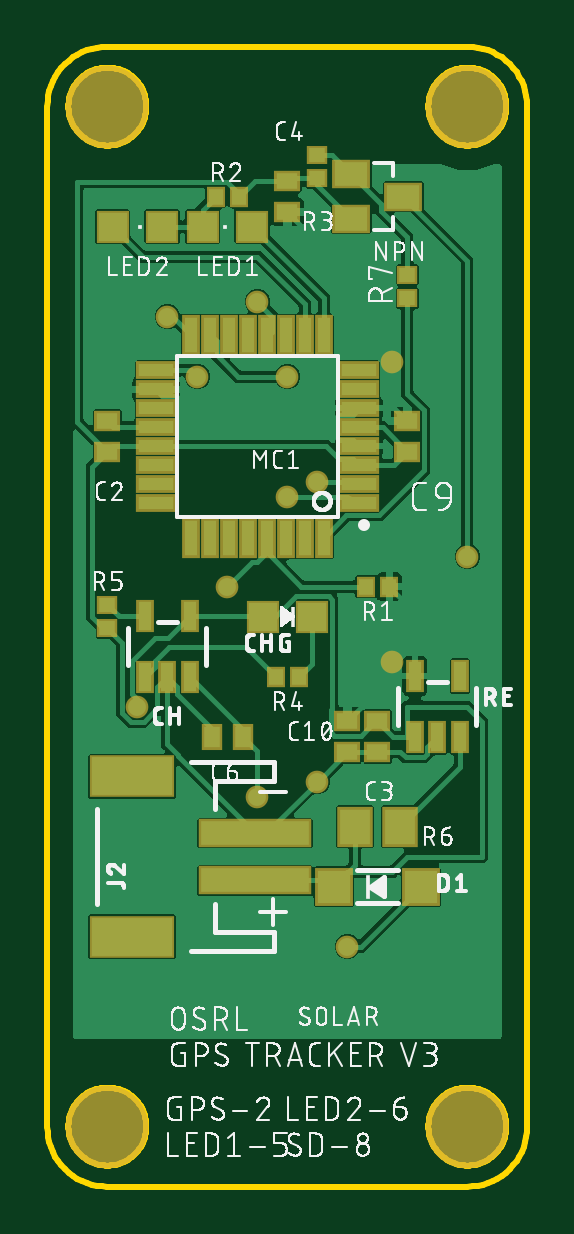
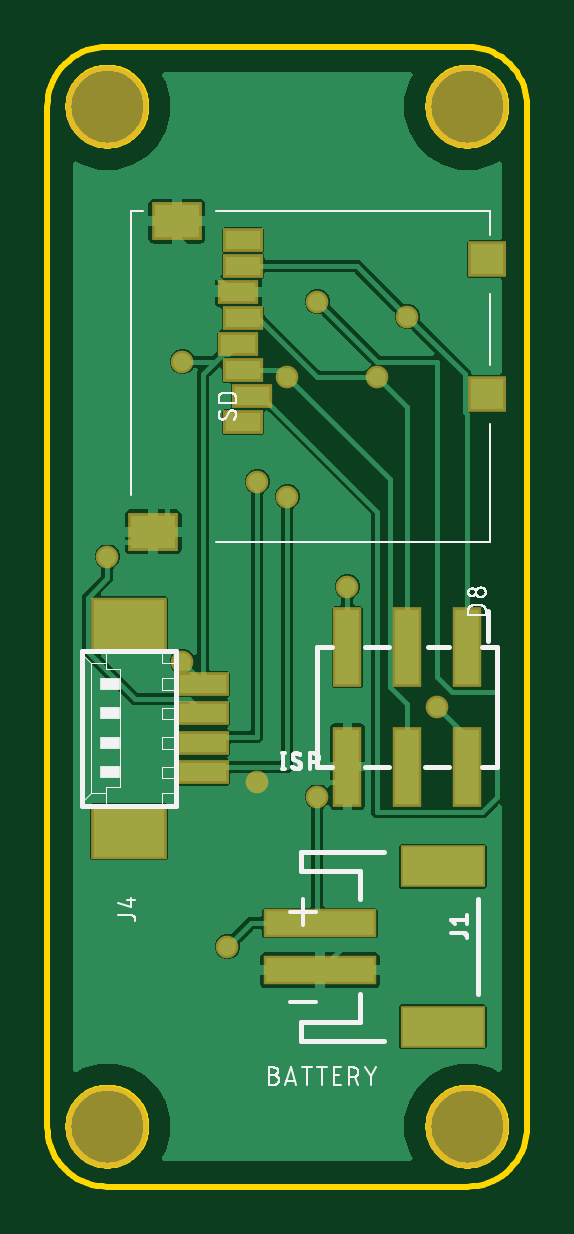
Circuit board: 9 layer files. Board 20.3 x 48.3 mm.
- bottom_copper: copper_bottom.gbr (52396 bytes)
- top_copper: copper_top.gbr (83040 bytes)
- outline: profile.gbr (9455 bytes)
- bottom_silk: silkscreen_bottom.gbr (25708 bytes)
- top_silk: silkscreen_top.gbr (141971 bytes)
- bottom_mask: soldermask_bottom.gbr (1371 bytes)
- top_mask: soldermask_top.gbr (2644 bytes)
- paste: solderpaste_bottom.gbr (969 bytes)
- paste: solderpaste_top.gbr (2242 bytes)

=== bottom_copper: copper_bottom.gbr (52396 bytes, source omitted) ===
=== top_copper: copper_top.gbr (83040 bytes, source omitted) ===
=== outline: profile.gbr (9455 bytes, source omitted) ===
=== bottom_silk: silkscreen_bottom.gbr (25708 bytes, source omitted) ===
=== top_silk: silkscreen_top.gbr (141971 bytes, source omitted) ===
=== bottom_mask: soldermask_bottom.gbr ===
G04 EAGLE Gerber RS-274X export*
G75*
%MOMM*%
%FSLAX34Y34*%
%LPD*%
%INSoldermask Bottom*%
%IPPOS*%
%AMOC8*
5,1,8,0,0,1.08239X$1,22.5*%
G01*
%ADD10C,3.505200*%
%ADD11R,4.803200X1.203200*%
%ADD12R,3.603200X1.803200*%
%ADD13R,1.703200X1.003200*%
%ADD14R,2.103200X1.603200*%
%ADD15R,1.603200X1.503200*%
%ADD16R,1.203200X3.373200*%
%ADD17R,2.203200X1.003200*%
%ADD18R,3.203200X2.303200*%
%ADD19C,0.959600*%


D10*
X-215900Y-279400D03*
X-63500Y-279400D03*
X-63500Y152400D03*
X-215900Y152400D03*
D11*
X-153500Y-193200D03*
X-153500Y-213200D03*
D12*
X-205500Y-169200D03*
X-205500Y-237200D03*
D13*
X-120900Y18950D03*
X-124900Y29950D03*
X-120900Y40950D03*
X-118900Y51950D03*
X-120900Y62950D03*
X-118900Y73950D03*
X-120900Y84950D03*
X-120900Y95950D03*
D14*
X-82900Y-27650D03*
X-92900Y103850D03*
D15*
X-224400Y87850D03*
X-224400Y30850D03*
D16*
X-190500Y-127000D03*
X-190500Y-76200D03*
X-165100Y-76200D03*
X-165100Y-127000D03*
X-215900Y-127000D03*
X-215900Y-76200D03*
D17*
X-103994Y-91994D03*
X-103994Y-104494D03*
X-103994Y-116994D03*
X-103994Y-129494D03*
D18*
X-72744Y-66994D03*
X-72744Y-154494D03*
D19*
X-190500Y63500D03*
X-177800Y38100D03*
X-165100Y-50800D03*
X-139700Y38100D03*
X-127000Y-133350D03*
X-152400Y69850D03*
X-139700Y-12700D03*
X-127000Y-6350D03*
X-63500Y-38100D03*
X-95250Y-82550D03*
X-95250Y44450D03*
X-203200Y-101600D03*
X-152400Y-139700D03*
X-114300Y-203200D03*
M02*

=== top_mask: soldermask_top.gbr ===
G04 EAGLE Gerber RS-274X export*
G75*
%MOMM*%
%FSLAX34Y34*%
%LPD*%
%INSoldermask Top*%
%IPPOS*%
%AMOC8*
5,1,8,0,0,1.08239X$1,22.5*%
G01*
%ADD10C,3.505200*%
%ADD11R,1.403200X1.403200*%
%ADD12R,1.703200X0.753200*%
%ADD13R,0.753200X1.703200*%
%ADD14R,0.803200X0.903200*%
%ADD15R,0.903200X0.803200*%
%ADD16R,1.103200X0.903200*%
%ADD17R,0.753200X1.403200*%
%ADD18R,1.603200X1.603200*%
%ADD19R,0.903200X1.103200*%
%ADD20R,1.503200X1.703200*%
%ADD21R,1.603200X1.203200*%
%ADD22R,4.803200X1.203200*%
%ADD23R,3.603200X1.803200*%
%ADD24C,0.959600*%


D10*
X-215900Y-279400D03*
X-63500Y-279400D03*
X-63500Y152400D03*
X-215900Y152400D03*
D11*
X-175600Y101600D03*
X-154600Y101600D03*
X-192700Y101600D03*
X-213700Y101600D03*
D12*
X-109400Y-15300D03*
X-109400Y-7300D03*
X-109400Y700D03*
X-109400Y8700D03*
X-109400Y16700D03*
X-109400Y24700D03*
X-109400Y32700D03*
X-109400Y40700D03*
D13*
X-124400Y55700D03*
X-132400Y55700D03*
X-140400Y55700D03*
X-148400Y55700D03*
X-156400Y55700D03*
X-164400Y55700D03*
X-172400Y55700D03*
X-180400Y55700D03*
D12*
X-195400Y40700D03*
X-195400Y32700D03*
X-195400Y24700D03*
X-195400Y16700D03*
X-195400Y8700D03*
X-195400Y700D03*
X-195400Y-7300D03*
X-195400Y-15300D03*
D13*
X-180400Y-30300D03*
X-172400Y-30300D03*
X-164400Y-30300D03*
X-156400Y-30300D03*
X-148400Y-30300D03*
X-140400Y-30300D03*
X-132400Y-30300D03*
X-124400Y-30300D03*
D14*
X-96600Y-50800D03*
X-106600Y-50800D03*
X-170100Y114300D03*
X-160100Y114300D03*
D15*
X-127000Y122000D03*
X-127000Y132000D03*
D16*
X-139700Y107800D03*
X-139700Y120800D03*
D17*
X-85700Y-114601D03*
X-76200Y-114601D03*
X-66700Y-114601D03*
X-66700Y-88599D03*
X-85700Y-88599D03*
D18*
X-120100Y-177800D03*
X-83100Y-177800D03*
D17*
X-200000Y-89201D03*
X-190500Y-89201D03*
X-181000Y-89201D03*
X-181000Y-63199D03*
X-200000Y-63199D03*
D11*
X-129200Y-63500D03*
X-150200Y-63500D03*
D16*
X-215900Y19200D03*
X-215900Y6200D03*
X-101600Y-107800D03*
X-101600Y-120800D03*
X-88900Y19200D03*
X-88900Y6200D03*
X-114300Y-107800D03*
X-114300Y-120800D03*
D14*
X-144700Y-88900D03*
X-134700Y-88900D03*
D15*
X-215900Y-68500D03*
X-215900Y-58500D03*
D19*
X-158600Y-114300D03*
X-171600Y-114300D03*
D20*
X-92100Y-152400D03*
X-111100Y-152400D03*
D21*
X-90600Y114300D03*
X-112600Y104800D03*
X-112600Y123800D03*
D22*
X-153500Y-175100D03*
X-153500Y-155100D03*
D23*
X-205500Y-199100D03*
X-205500Y-131100D03*
D15*
X-88900Y71200D03*
X-88900Y81200D03*
D24*
X-190500Y63500D03*
X-177800Y38100D03*
X-165100Y-50800D03*
X-139700Y38100D03*
X-127000Y-133350D03*
X-152400Y69850D03*
X-139700Y-12700D03*
X-127000Y-6350D03*
X-63500Y-38100D03*
X-95250Y-82550D03*
X-95250Y44450D03*
X-203200Y-101600D03*
X-152400Y-139700D03*
X-114300Y-203200D03*
M02*

=== paste: solderpaste_bottom.gbr ===
G04 EAGLE Gerber RS-274X export*
G75*
%MOMM*%
%FSLAX34Y34*%
%LPD*%
%INSolderpaste Bottom*%
%IPPOS*%
%AMOC8*
5,1,8,0,0,1.08239X$1,22.5*%
G01*
%ADD10R,4.600000X1.000000*%
%ADD11R,3.400000X1.600000*%
%ADD12R,1.500000X0.800000*%
%ADD13R,1.900000X1.400000*%
%ADD14R,1.400000X1.300000*%
%ADD15R,1.000000X3.170000*%
%ADD16R,2.000000X0.800000*%
%ADD17R,3.000000X2.100000*%


D10*
X-153500Y-193200D03*
X-153500Y-213200D03*
D11*
X-205500Y-169200D03*
X-205500Y-237200D03*
D12*
X-120900Y18950D03*
X-124900Y29950D03*
X-120900Y40950D03*
X-118900Y51950D03*
X-120900Y62950D03*
X-118900Y73950D03*
X-120900Y84950D03*
X-120900Y95950D03*
D13*
X-82900Y-27650D03*
X-92900Y103850D03*
D14*
X-224400Y87850D03*
X-224400Y30850D03*
D15*
X-190500Y-127000D03*
X-190500Y-76200D03*
X-165100Y-76200D03*
X-165100Y-127000D03*
X-215900Y-127000D03*
X-215900Y-76200D03*
D16*
X-103994Y-91994D03*
X-103994Y-104494D03*
X-103994Y-116994D03*
X-103994Y-129494D03*
D17*
X-72744Y-66994D03*
X-72744Y-154494D03*
M02*

=== paste: solderpaste_top.gbr ===
G04 EAGLE Gerber RS-274X export*
G75*
%MOMM*%
%FSLAX34Y34*%
%LPD*%
%INSolderpaste Top*%
%IPPOS*%
%AMOC8*
5,1,8,0,0,1.08239X$1,22.5*%
G01*
%ADD10R,1.200000X1.200000*%
%ADD11R,1.500000X0.550000*%
%ADD12R,0.550000X1.500000*%
%ADD13R,0.600000X0.700000*%
%ADD14R,0.700000X0.600000*%
%ADD15R,0.900000X0.700000*%
%ADD16R,0.550000X1.200000*%
%ADD17R,1.400000X1.400000*%
%ADD18R,0.700000X0.900000*%
%ADD19R,1.300000X1.500000*%
%ADD20R,1.400000X1.000000*%
%ADD21R,4.600000X1.000000*%
%ADD22R,3.400000X1.600000*%


D10*
X-175600Y101600D03*
X-154600Y101600D03*
X-192700Y101600D03*
X-213700Y101600D03*
D11*
X-109400Y-15300D03*
X-109400Y-7300D03*
X-109400Y700D03*
X-109400Y8700D03*
X-109400Y16700D03*
X-109400Y24700D03*
X-109400Y32700D03*
X-109400Y40700D03*
D12*
X-124400Y55700D03*
X-132400Y55700D03*
X-140400Y55700D03*
X-148400Y55700D03*
X-156400Y55700D03*
X-164400Y55700D03*
X-172400Y55700D03*
X-180400Y55700D03*
D11*
X-195400Y40700D03*
X-195400Y32700D03*
X-195400Y24700D03*
X-195400Y16700D03*
X-195400Y8700D03*
X-195400Y700D03*
X-195400Y-7300D03*
X-195400Y-15300D03*
D12*
X-180400Y-30300D03*
X-172400Y-30300D03*
X-164400Y-30300D03*
X-156400Y-30300D03*
X-148400Y-30300D03*
X-140400Y-30300D03*
X-132400Y-30300D03*
X-124400Y-30300D03*
D13*
X-96600Y-50800D03*
X-106600Y-50800D03*
X-170100Y114300D03*
X-160100Y114300D03*
D14*
X-127000Y122000D03*
X-127000Y132000D03*
D15*
X-139700Y107800D03*
X-139700Y120800D03*
D16*
X-85700Y-114601D03*
X-76200Y-114601D03*
X-66700Y-114601D03*
X-66700Y-88599D03*
X-85700Y-88599D03*
D17*
X-120100Y-177800D03*
X-83100Y-177800D03*
D16*
X-200000Y-89201D03*
X-190500Y-89201D03*
X-181000Y-89201D03*
X-181000Y-63199D03*
X-200000Y-63199D03*
D10*
X-129200Y-63500D03*
X-150200Y-63500D03*
D15*
X-215900Y19200D03*
X-215900Y6200D03*
X-101600Y-107800D03*
X-101600Y-120800D03*
X-88900Y19200D03*
X-88900Y6200D03*
X-114300Y-107800D03*
X-114300Y-120800D03*
D13*
X-144700Y-88900D03*
X-134700Y-88900D03*
D14*
X-215900Y-68500D03*
X-215900Y-58500D03*
D18*
X-158600Y-114300D03*
X-171600Y-114300D03*
D19*
X-92100Y-152400D03*
X-111100Y-152400D03*
D20*
X-90600Y114300D03*
X-112600Y104800D03*
X-112600Y123800D03*
D21*
X-153500Y-175100D03*
X-153500Y-155100D03*
D22*
X-205500Y-199100D03*
X-205500Y-131100D03*
D14*
X-88900Y71200D03*
X-88900Y81200D03*
M02*

